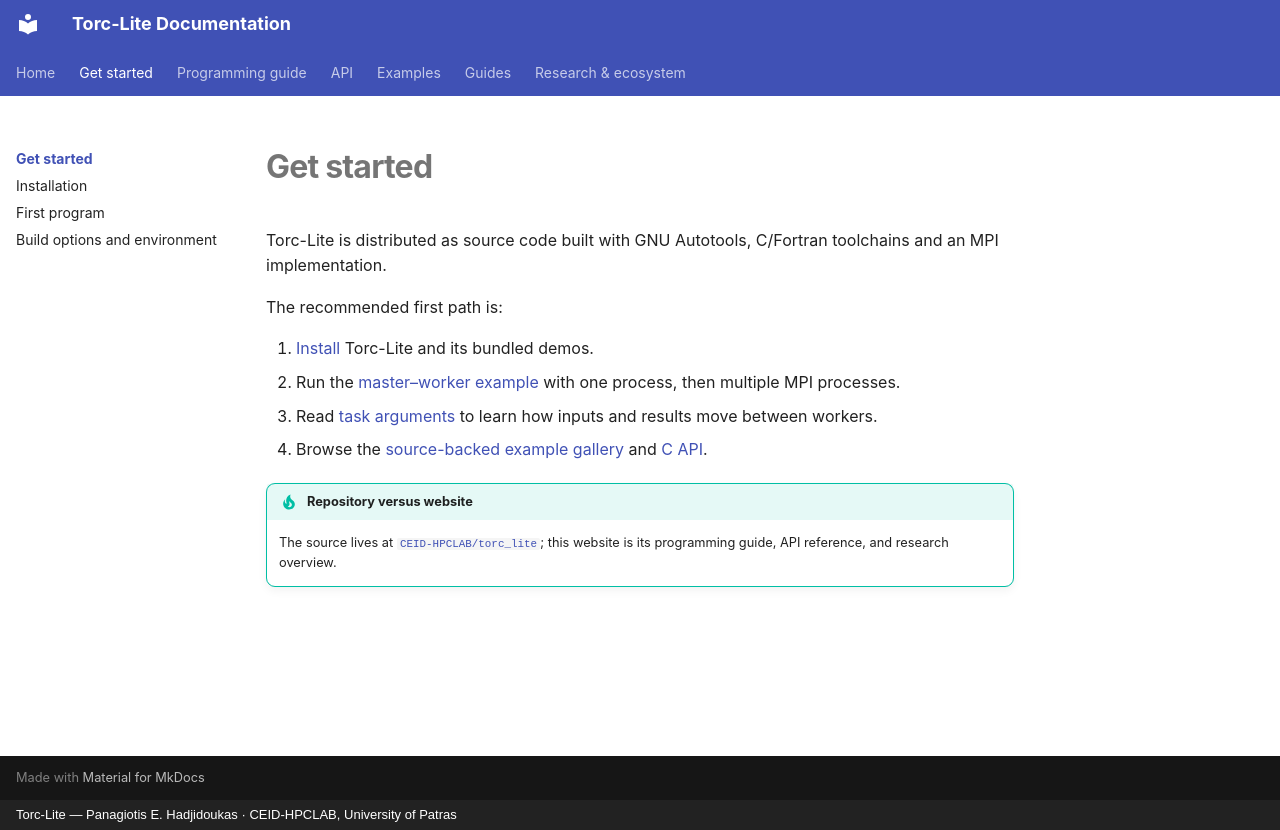

repository: CEID-HPCLAB/torc_lite · page: getting-started/index.html · generator: mkdocs · copyright: Torc-Lite — Panagiotis E. Hadjidoukas · CEID-HPCLAB, University of Patras

# Get started

Torc-Lite is distributed as source code built with GNU Autotools, C/Fortran toolchains and an MPI implementation.

The recommended first path is:

1. [Install](installation.md) Torc-Lite and its bundled demos.
2. Run the [master–worker example](first-program.md) with one process, then multiple MPI processes.
3. Read [task arguments](../concepts/arguments.md) to learn how inputs and results move between workers.
4. Browse the [source-backed example gallery](../examples/index.md) and [C API](../api/c.md).

!!! tip "Repository versus website"
    The source lives at [`CEID-HPCLAB/torc_lite`](https://github.com/CEID-HPCLAB/torc_lite); this website is its programming guide, API reference, and research overview.
